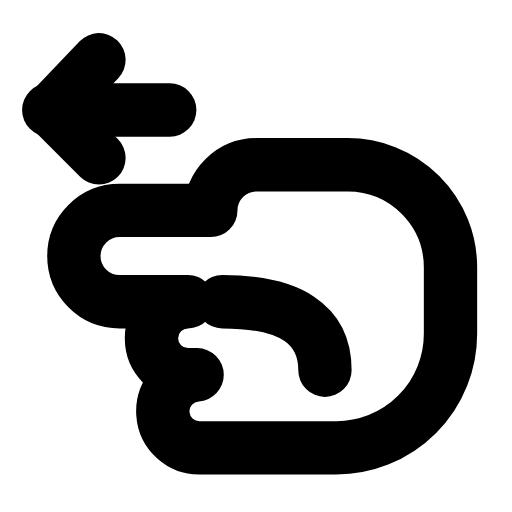
t = 0.00 s
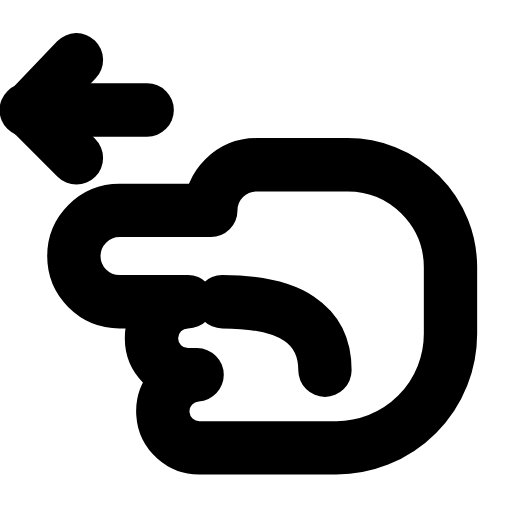
t = 0.23 s
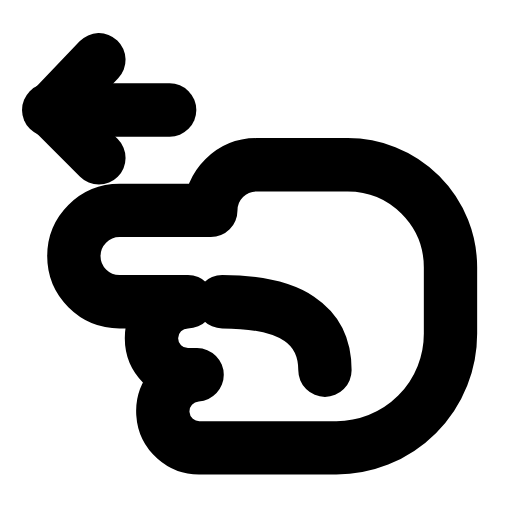
t = 0.47 s
t = 0.68 s: frame unchanged from t = 0.00 s, image omitted
t = 0.92 s: frame unchanged from t = 0.00 s, image omitted
t = 1.17 s: frame unchanged from t = 0.00 s, image omitted

The animated SVG that drew these frames (rendered in a browser with its animation timeline set to each time). Animation: 1 SMIL element (animateTransform=1); one cycle of 1.40 s, repeats indefinitely.

<svg xmlns="http://www.w3.org/2000/svg" width="24" height="24" viewBox="0 0 24 24" fill="none"><g transform="translate(-0.818 0.234) scale(1.07)"><g><animateTransform attributeName="transform" type="translate" values="0 0;0 0;-1.2 0;0 0;0 0;0 0;0 0;-1.2 0;0 0;0 0;0 0" keyTimes="0;0.135;0.2475;0.36;0.45;0.6;0.66;0.735;0.81;0.9;1" dur="1.4s" repeatCount="indefinite" calcMode="spline" keySplines="0.16 1 0.3 1;0.16 1 0.3 1;0.16 1 0.3 1;0.16 1 0.3 1;0.16 1 0.3 1;0.16 1 0.3 1;0.16 1 0.3 1;0.16 1 0.3 1;0.16 1 0.3 1;0.16 1 0.3 1"/><line stroke="currentColor" stroke-width="2.336" stroke-linecap="round" stroke-linejoin="round" fill="none" x1="2.9" y1="4.6" x2="8.2" y2="4.6"></line><path stroke="currentColor" stroke-width="2.336" stroke-linecap="round" stroke-linejoin="round" fill="none" d="M5.1 2.4L3 4.6L5.1 6.7"></path></g><path stroke="currentColor" stroke-width="2.336" stroke-linecap="round" stroke-linejoin="round" fill="none" d="M14 9L18 9A2 2 0 0 1 18 13L15 13A1.6 1.6 0 0 1 15 16.2L14.6 16.2A1.6 1.6 0 0 1 14.4 19.4L8.5 19.4A5 5 0 0 1 3.5 14.4L3.5 11.5A4.5 4.5 0 0 1 8 7L12 7A2 2 0 0 1 14 9Z" transform="translate(24 0) scale(-1 1)"></path><path stroke="currentColor" stroke-width="2.336" stroke-linecap="round" stroke-linejoin="round" fill="none" d="M13.5 13C10.5 13 9 14 9 16" transform="translate(24 0) scale(-1 1)"></path></g></svg>
